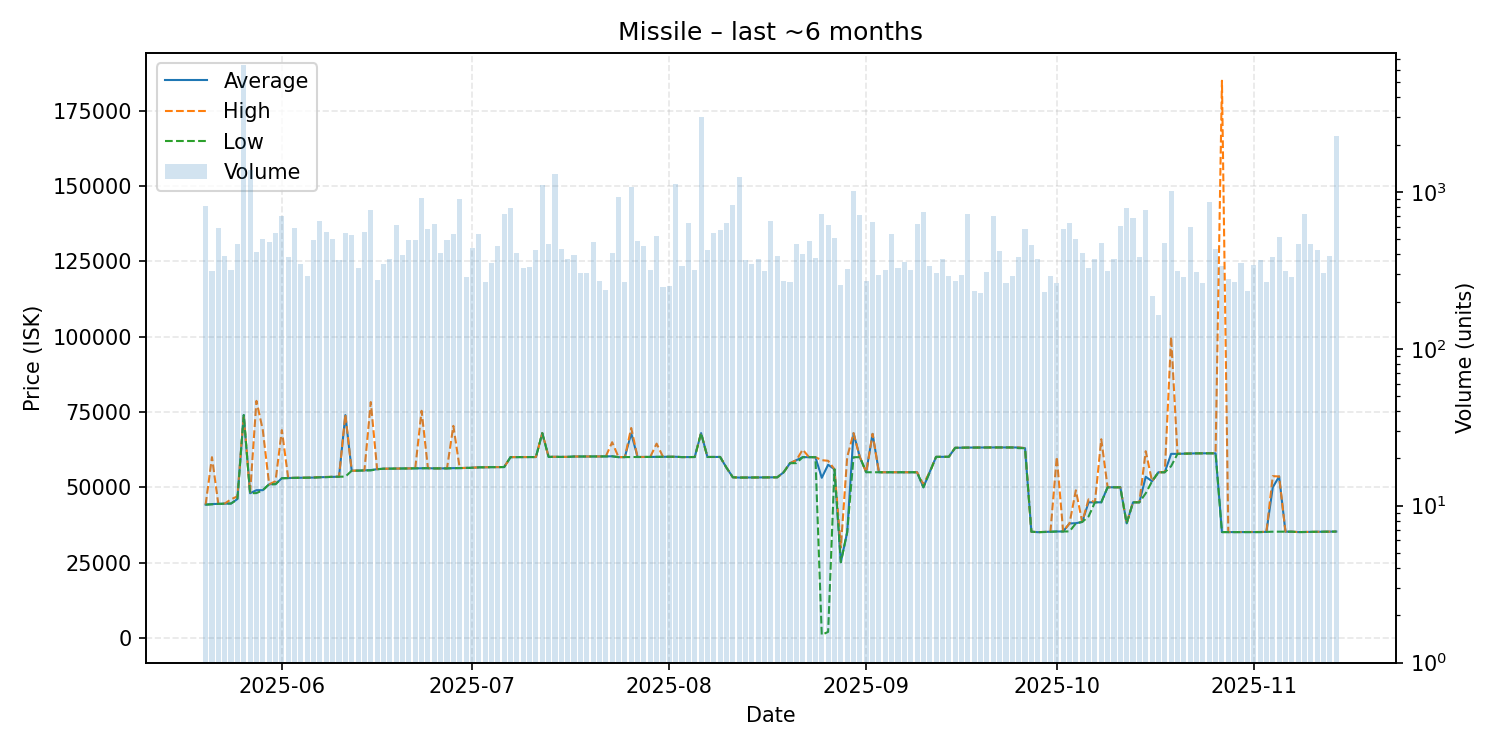

Values plotted in this chart, from the file beside it:
date, average, highest, lowest, order_count, volume
2025-05-20, 44250, 44250, 44250, 158, 807
2025-05-21, 44440, 60000, 44330, 136, 315
2025-05-22, 44500, 44500, 44500, 135, 588
2025-05-23, 44575, 44610, 44560, 148, 390
2025-05-24, 44620, 46000, 44620, 157, 316
2025-05-25, 46100, 47010, 46000, 171, 466
2025-05-26, 73980, 73980, 73980, 162, 6389
2025-05-27, 48030, 48030, 48030, 137, 1382
2025-05-28, 49040, 78700, 48080, 161, 415
2025-05-29, 49050, 69045, 49040, 172, 498
2025-05-30, 51000, 51000, 51000, 168, 481
2025-05-31, 51070, 52010, 51020, 178, 546
2025-06-01, 53010, 68990, 53000, 204, 703
2025-06-02, 53090, 53120, 53080, 178, 384
2025-06-03, 53140, 53160, 53130, 170, 589
2025-06-04, 53180, 53190, 53170, 146, 349
2025-06-05, 53200, 53200, 53190, 142, 293
2025-06-06, 53230, 53330, 53220, 166, 491
2025-06-07, 53340, 53340, 53340, 189, 651
2025-06-08, 53400, 53450, 53370, 191, 556
2025-06-09, 53490, 53490, 53480, 173, 499
2025-06-10, 53520, 53530, 53520, 132, 366
2025-06-11, 73970, 74150, 53550, 148, 550
2025-06-12, 55500, 55500, 55500, 152, 534
2025-06-13, 55530, 55550, 55530, 114, 326
2025-06-14, 55610, 55610, 55610, 163, 556
2025-06-15, 55720, 78300, 55610, 173, 772
2025-06-16, 56010, 56010, 56010, 133, 273
2025-06-17, 56170, 56170, 56170, 152, 346
2025-06-18, 56200, 56200, 56200, 130, 376
2025-06-19, 56210, 56220, 56200, 142, 617
2025-06-20, 56230, 56230, 56230, 166, 396
2025-06-21, 56270, 56270, 56260, 164, 492
2025-06-22, 56300, 56300, 56300, 162, 493
2025-06-23, 56340, 75400, 56320, 164, 909
2025-06-24, 56350, 56350, 56350, 154, 583
2025-06-25, 56280, 56280, 56280, 136, 622
2025-06-26, 56280, 56280, 56280, 131, 408
2025-06-27, 56290, 56290, 56290, 139, 491
2025-06-28, 56370, 70400, 56330, 163, 537
2025-06-29, 56370, 56390, 56360, 176, 904
2025-06-30, 56440, 56450, 56430, 140, 288
2025-07-01, 56500, 56530, 56490, 135, 437
2025-07-02, 56620, 56620, 56620, 148, 539
2025-07-03, 56670, 56670, 56670, 123, 265
2025-07-04, 56690, 56690, 56690, 140, 350
2025-07-05, 56710, 56710, 56710, 145, 451
2025-07-06, 56720, 56730, 56720, 175, 720
2025-07-07, 60010, 60010, 60010, 143, 787
2025-07-08, 60030, 60050, 60020, 130, 406
2025-07-09, 60040, 60040, 60040, 125, 325
2025-07-10, 60050, 60050, 60050, 132, 331
2025-07-11, 60050, 60050, 60050, 163, 424
2025-07-12, 68000, 68000, 68000, 161, 1112
2025-07-13, 60090, 60090, 60090, 180, 467
2025-07-14, 60130, 60130, 60130, 125, 1308
2025-07-15, 60090, 60100, 60090, 133, 431
2025-07-16, 60110, 60110, 60110, 161, 373
2025-07-17, 60220, 60220, 60220, 131, 395
2025-07-18, 60240, 60240, 60240, 113, 304
... 119 more rows
